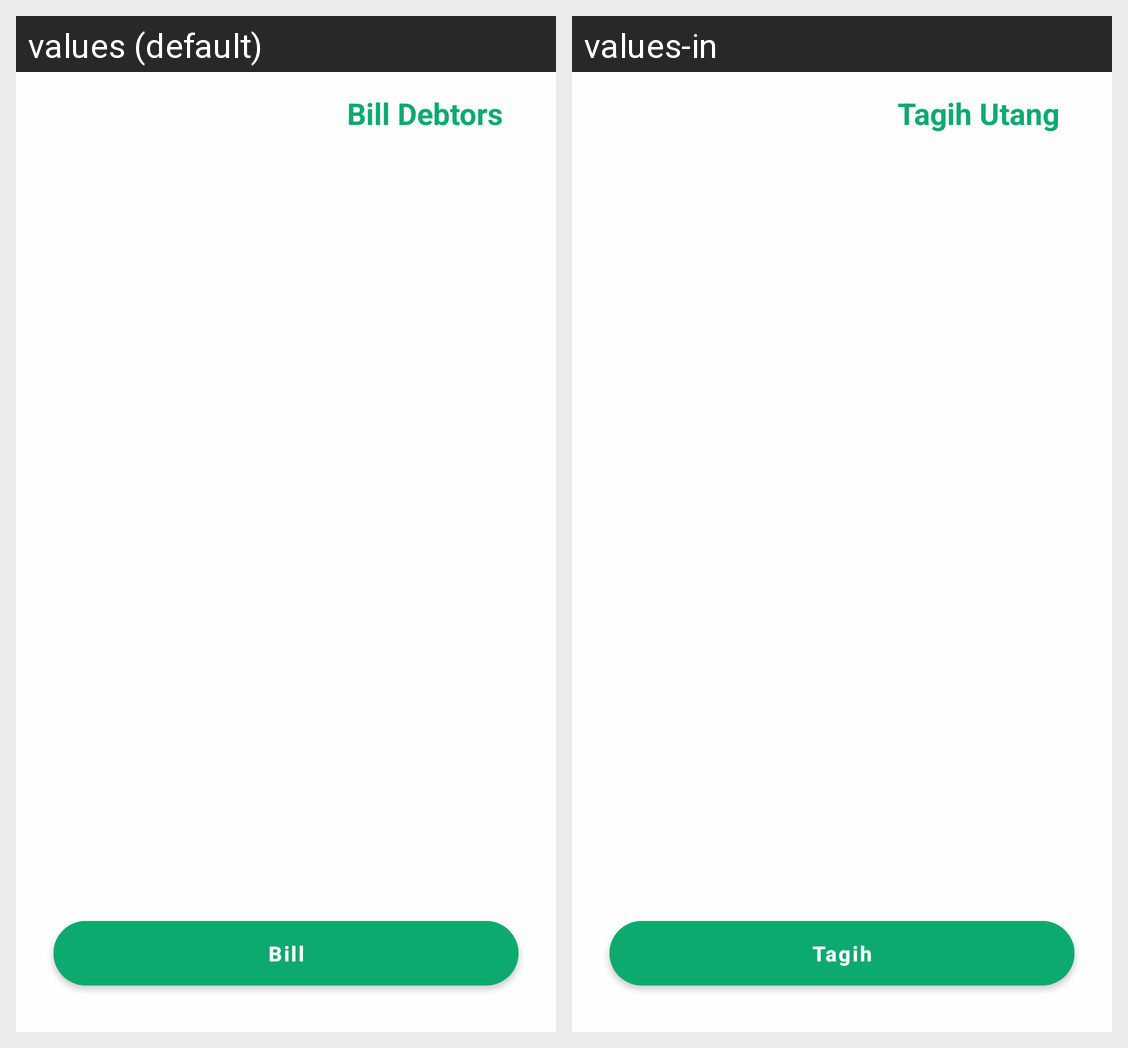

The same Android screen rendered under two of its app's locales, left to right. List the strings drawn on it with the default value and each locale's translation.
Android screen res/layout/activity_bill_debtors.xml rendered under 2 locales, left to right: values (default), values-in. Device: Nexus 5 (rendered at 1080×1920; each locale shown at half size, 540×960, under a caption strip naming it); theme Theme.Nitip.
Strings drawn on this screen, with the default value and each locale's value (text and hints the layout hard-codes, and strings that could not be matched under every locale, appear in the picture but are not listed):

bill_debtors
  values: Bill Debtors
  values-in: Tagih Utang

bill
  values: Bill
  values-in: Tagih
